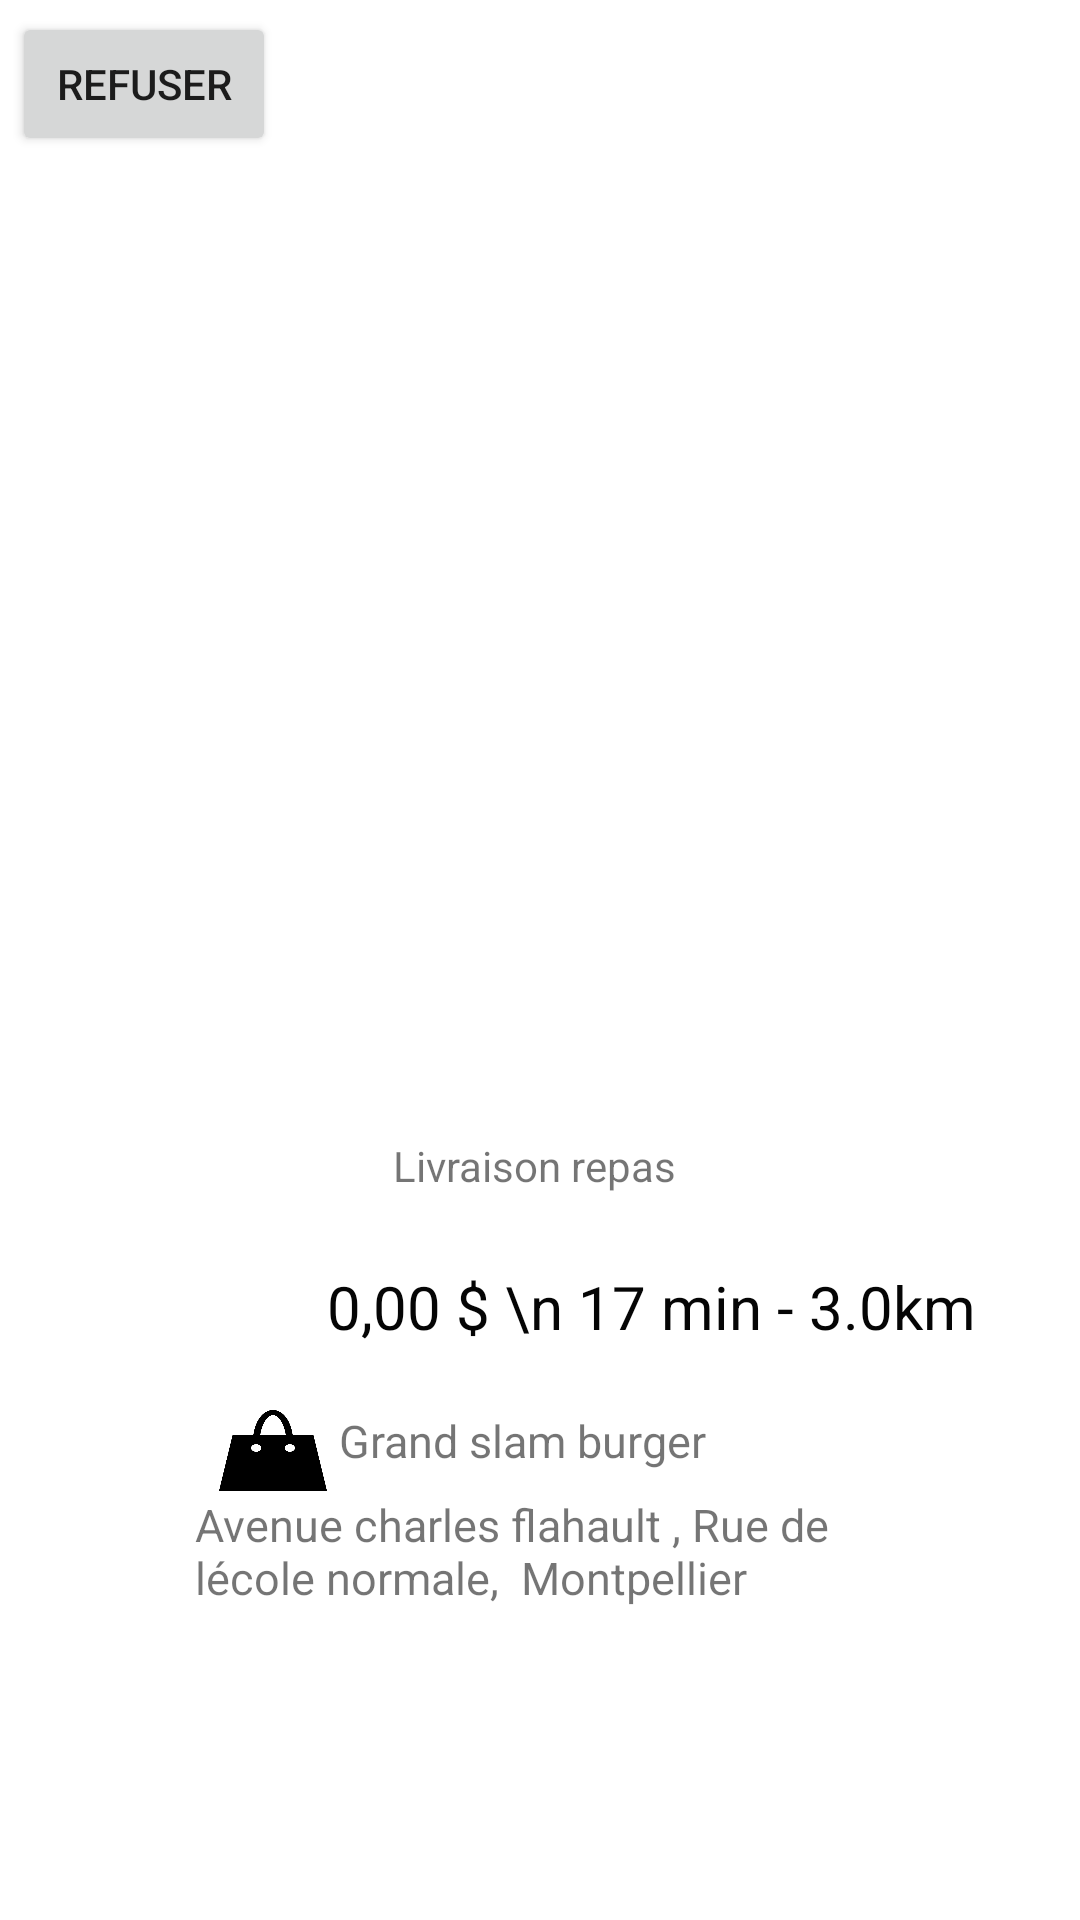

Produce the Android XML layout that renders to this screen, including the resource entries it uses.
<!-- AndroidManifest.xml: application theme Theme.MaterialComponents.Light.NoActionBar -->
<!-- res/layout/bottom_sheet_dialog.xml -->
<?xml version="1.0" encoding="utf-8"?>
<androidx.constraintlayout.widget.ConstraintLayout xmlns:android="http://schemas.android.com/apk/res/android"
    xmlns:app="http://schemas.android.com/apk/res-auto"
    xmlns:tools="http://schemas.android.com/tools"
    android:id="@+id/constraint"
    android:layout_width="match_parent"
    android:layout_height="match_parent"
    android:layout_gravity="bottom"
    android:orientation="vertical">

    <Button
        android:id="@+id/chip4"
        android:layout_width="wrap_content"
        android:layout_height="wrap_content"
        android:layout_marginStart="4dp"
        android:layout_marginTop="4dp"
        android:text="REFUSER"
        android:textAlignment="center"
        app:chipIcon="@android:drawable/presence_offline"
        app:layout_constraintStart_toStartOf="parent"
        app:layout_constraintTop_toTopOf="parent" />

    <androidx.constraintlayout.widget.ConstraintLayout
            android:id="@+id/bottomSheetContainer"
            android:layout_width="385dp"
            android:layout_height="272dp"
            android:layout_gravity="bottom"
            android:layout_marginStart="11dp"
            android:layout_marginEnd="15dp"
            android:layout_marginBottom="20dp"
            android:orientation="vertical"
            android:padding="15dp"
            app:layout_constraintBottom_toBottomOf="parent"
            app:layout_constraintEnd_toEndOf="parent"
            app:layout_constraintStart_toStartOf="parent">

            <TextView
                android:id="@+id/textView8"
                android:layout_width="wrap_content"
                android:layout_height="wrap_content"
                android:layout_marginStart="130dp"
                android:layout_marginBottom="207dp"
                android:text="Livraison repas"
                app:layout_constraintBottom_toBottomOf="parent"
                app:layout_constraintStart_toStartOf="parent" />

            <TextView
                android:id="@+id/textView9"
                android:layout_width="wrap_content"
                android:layout_height="wrap_content"
                android:layout_marginStart="108dp"
                android:layout_marginBottom="156dp"
                android:gravity="center"
                android:text="0,00 $ \n 17 min - 3.0km"
                android:textColor="#050505"
                android:textSize="20sp"
                app:layout_constraintBottom_toBottomOf="parent"
                app:layout_constraintStart_toStartOf="parent" />

            <TextView
                android:id="@+id/tv_title"
                android:layout_width="130dp"
                android:layout_height="28dp"
                android:layout_marginStart="112dp"
                android:layout_marginBottom="107dp"
                android:text="Grand slam burger"
                android:textSize="15sp"
                app:layout_constraintBottom_toBottomOf="parent"
                app:layout_constraintStart_toStartOf="parent" />

            <TextView
                android:id="@+id/textView11"
                android:layout_width="227dp"
                android:layout_height="39dp"
                android:layout_marginStart="64dp"
                android:layout_marginBottom="68dp"
                android:text="Avenue charles flahault , Rue de lécole normale,  Montpellier"
                android:textSize="15sp"
                app:layout_constraintBottom_toBottomOf="parent"
                app:layout_constraintStart_toStartOf="parent" />

            <ImageView
                android:id="@+id/imageView3"
                android:layout_width="36dp"
                android:layout_height="27dp"
                android:layout_marginStart="72dp"
                android:layout_marginBottom="1dp"
                app:layout_constraintBottom_toTopOf="@+id/textView11"
                app:layout_constraintStart_toStartOf="parent"
                android:background="@drawable/bag" />

            <ImageView
                android:id="@+id/imageView4"
                android:layout_width="37dp"
                android:layout_height="35dp"
                android:background="@drawable/ic_fi_sr_user"
                android:layout_marginStart="27dp"
                android:layout_marginBottom="68dp"
                app:layout_constraintBottom_toBottomOf="parent"
                app:layout_constraintStart_toStartOf="parent"
                 />

</androidx.constraintlayout.widget.ConstraintLayout>

</androidx.constraintlayout.widget.ConstraintLayout>
<!-- resources referenced by this layout -->
<resources>
  <!-- drawable bag: png bitmap (drawable-v24, 8624 bytes) -->
</resources>
